Run: headless pygame with SDL's dummy video driver; simulated clock (each Clock.tick advances the game by its frame time, no real sleeping); random seed 0; keys injected as events and as key.get_pressed() state; mouse plan: one left click at the window centre at the start of phase 2, then a move to the lower-right quarter at the start of phase 3.
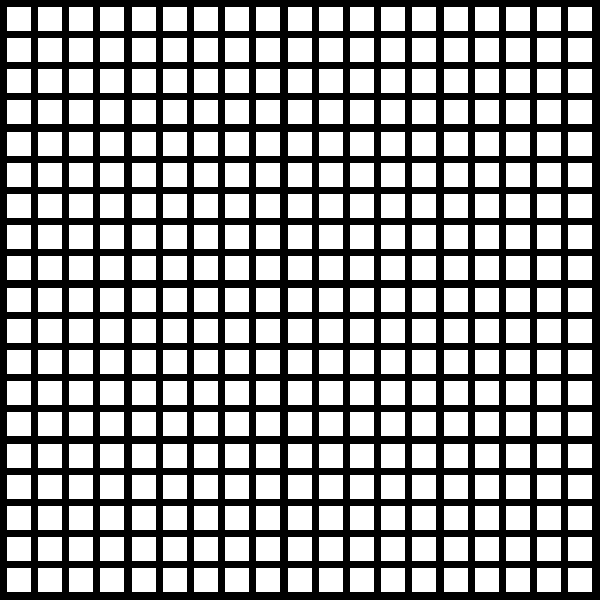
Frame 1 of 4 · flips 1–60 · no input
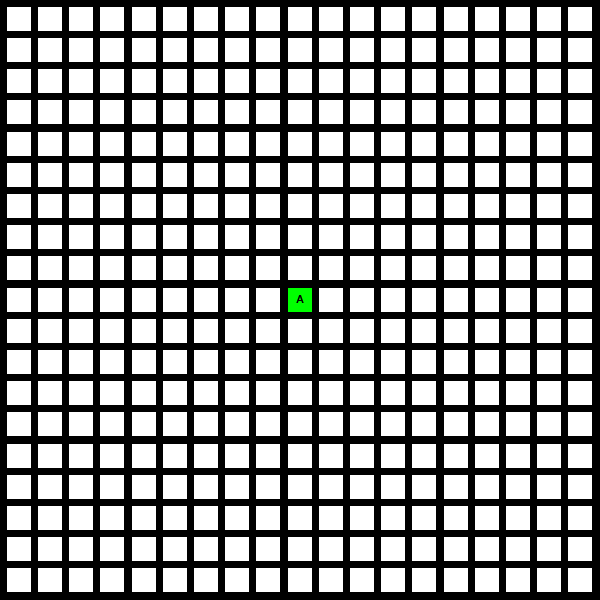
Frame 2 of 4 · flips 61–180 · clicked the window centre · tapped SPACE, RETURN · held RIGHT (→), D
Frame 3 of 4 · flips 181–300 · moved the mouse to the lower-right quarter · held DOWN (↓), S · screen unchanged from frame 2, image omitted
Frame 4 of 4 · flips 301–420 · held LEFT (←), A, UP (↑), W · screen unchanged from frame 3, image omitted

The pygame program that drew these frames:

import pygame as pg
import random


pg.init()
clock = pg.time.Clock()
screen = pg.display.set_mode((600, 600))
pg.display.set_caption("Pathfinding")
width = screen.get_width()
height = screen.get_height()

    
#spacing = 5
nodes = []

class Grid:
    def __init__(self, num_nodes):
        self.num_nodes = num_nodes
        self.n_w = (width / self.num_nodes ** 0.5) * 0.8
        self.n_h = (height / self.num_nodes ** 0.5) * 0.8
        self.spacing = (((width + height) / 2) / self.num_nodes ** 0.5) * 0.2 + (self.n_w / self.num_nodes ** 0.5)
        self.make_grid()
        #self.n_w = width / (self.num_nodes + spacing) ** 0.5 - spacing + spacing / 2 / self.num_nodes ** 0.5
        #self.n_h = height / (self.num_nodes + spacing) ** 0.5 - spacing + spacing / 2 / self.num_nodes ** 0.5
        
    def text(self, text):
        self.font = pg.font.Font(None, int(self.n_w / 1.5))
        return self.font.render(f"{text}", True, pg.Color("black"))
            
    def make_grid(self):
        nodes.clear()
        for i in range(self.num_nodes):
            n_x = self.spacing + (self.n_w + self.spacing) * (i % int(self.num_nodes ** 0.5))
            n_y = self.spacing + (self.n_h + self.spacing) * int(i / int(self.num_nodes ** 0.5))
            nodes.append(Open(n_x, n_y, self.n_w, self.n_h))
            #if random.random() > 0.3 - abs((len(nodes) - self.num_nodes / 2) / (self.num_nodes * 1)): 
                #nodes.append(Open(n_x, n_y, self.n_w, self.n_h))
            #else:
                #nodes.append(Obstacle(n_x, n_y, self.n_w, self.n_h))
    
        
class Open:
    def __init__(self, x, y, w, h):
        self.x = x
        self.y = y
        self.w = w
        self.h = h
        self.color = pg.Color("white")
        self.rect = pg.Rect(x, y, w, h)
        #self.surf = pg.Surface((w, h))
        self.text = ""
        self.parent = None
    
    def draw(self):
        pg.draw.rect(screen, self.color, self.rect)

        if self.text:
            screen.blit(self.text, (self.x + self.w / 8, self.y + self.h / 8))
    
    # Denne funktion giver bedre mening i Grid, og konverteringen af noder kan være sin egen funktion, da forskellige dele af koden gør det samme.
    def mouse(self, event):
        if event.type == pg.MOUSEBUTTONDOWN:
            if self.rect.collidepoint(event.pos) and type(self) != Obstacle:
                self.index = nodes.index(self)

                if event.button == 1:
                    for i, c in enumerate(nodes):
                        if type(c) == Start:
                            nodes[i] = Open(c.x, c.y, c.w, c.h)
                    nodes[nodes.index(self)] = Start(self.x, self.y, self.w, self.h)

                if event.button == 3:
                    for i, c in enumerate(nodes):
                        if type(c) == Goal:
                            nodes[i] = Open(c.x, c.y, c.w, c.h)
                    nodes[self.index] = Goal(self.x, self.y, self.w, self.h)
        
        # Køres hver gang musen bevæges, så man kan tegne mange Obstacle objekter.
        if event.type == pg.MOUSEMOTION:
            # Til debugging
            if event.buttons[1] and self.rect.collidepoint(event.pos) and type(self) != Obstacle:
                nodes[nodes.index(self)] = Obstacle(self.x, self.y, self.w, self.h)

        if event.type == pg.KEYDOWN:
            if event.key == pg.K_BACKSPACE:
                grid.make_grid()
        

    
    def update(self):
        self.draw()

class Obstacle(Open):
    def __init__(self, x, y, w, h):
        super().__init__(x, y, w, h)
        self.color = pg.Color("dimgrey")

class Goal(Open):
    def __init__(self, x, y, w, h):
        super().__init__(x, y, w, h)
        self.text = grid.text("B")
        self.color = pg.Color("red")

    def draw(self):
        pg.draw.rect(screen, self.color, self.rect)
        
        if self.text:
            screen.blit(self.text, (self.x + self.w / 3, self.y + self.h / 4))

class Start(Open):
    def __init__(self, x, y, w, h):
        super().__init__(x, y, w, h)
        self.text = grid.text("A")
        self.color = pg.Color("green")
        
    def draw(self):
        pg.draw.rect(screen, self.color, self.rect)

        if self.text:
            screen.blit(self.text, (self.x + self.w / 3, self.y + self.h / 4))

class Closed(Open):
    def __init__(self, x, y, w, h, F_cost):
        super().__init__(x, y, w, h)
        self.F_cost = F_cost
        self.text = grid.text(self.F_cost)
        self.color = pg.Color("orange")

class Path(Closed):
    def __init__(self, x, y, w, h, F_cost):
        super().__init__(x, y, w, h, F_cost)
        self.color = pg.Color("blue")
    

class Algorithm:
    def __init__(self):
        self.closed_list = []
        self.reverse = False


    def F_cost(self, node, start, goal):
        f = self.G_cost(node, start) + self.H_cost(node, goal)
        #print(grid.text(self.G_cost(node, start)))
        #return self.G_cost(node, start)
        return f

    def G_cost(self, node, start):
       
        dx = abs(int(node.x) - int(start.x)) // int(node.w)
        dy = abs(int(node.y) - int(start.y)) // int(node.h)
        
        if dx > dy:
            return 14 * dy + 10 * (dx - dy)
        return 14 * dx + 10 * (dy - dx)


        #return (((start.x - node.x) ** 2 + (start.y - node.y) ** 2) ** 0.5)
        #return int((((start.x - node.x) ** 2 + (start.y - node.y) ** 2) ** 0.5) * 10 * (grid.num_nodes ** 0.5 / width))

    def H_cost(self, node, goal):
        dx = abs(int(node.x) - int(goal.x)) // int(node.w)
        dy = abs(int(node.y) - int(goal.y)) // int(node.h)
        
        if dx > dy:
            return 14 * dy + 10 * (dx - dy)
        return 14 * dx + 10 * (dy - dx)

        #return ((goal.x - node.x) ** 2 + (goal.y - node.y) ** 2) ** 0.5
    
    def find_nbs_index(self, node):
        node_index = nodes.index(node)
        return (int(node_index + 1), # Højre
                int(node_index - 1), # Venstre
                int(node_index + grid.num_nodes ** 0.5), # Under
                int(node_index - grid.num_nodes ** 0.5), # Over
                int(node_index + grid.num_nodes ** 0.5 + 1), # Diagonale noder
                int(node_index + grid.num_nodes ** 0.5 - 1),
                int(node_index - grid.num_nodes ** 0.5 - 1),
                int(node_index - grid.num_nodes ** 0.5 + 1))

    def next_node(self, node):
        if node and self.reverse == False:
            goal = [n for n in nodes if type(n) == Goal][0]
            start = [n for n in nodes if type(n) == Start][0]
            nb_i = self.find_nbs_index(node)

            if goal and start:
                for i in nb_i:
                    if i >= 0 and i < len(nodes):
                        nb = nodes[i]
                        if type(nb) == Goal:
                            self.reverse = True
                            #if type(node) == Closed:
                                #node = Path(node.x, node.y, node.w, node.h, node.F_cost)
                            self.path(node)
                            
                            #self.path(node)
                        if type(nb) == Open: 
                            cost = self.F_cost(nb, start, goal)
                            
                            new_nb = Closed(nb.x, nb.y, nb.w, nb.h, cost)
                            new_nb.parent = node
                            self.closed_list.append(new_nb)
                            
                            nodes[i] = new_nb



    def best_nb(self):
        if self.closed_list and self.reverse == False:
            best = min(self.closed_list, key=lambda c_node: c_node.F_cost)
            self.closed_list.remove(best)
            #nodes[nodes.index(best)] = Closed(best.x, best.y, best.w, best.h, best.F_cost)
            best.color = pg.Color("yellow")
            #self.closed_list = []
            return best
    
    def path(self, node):
        print(node.x, node.y)
        nodes[nodes.index(node)] = Path(node.x, node.y, node.w, node.h, node.F_cost)
        if node.parent:
            if type(node.parent) == Closed:
                #node.parent = Path(node.parent.x, node.parent.y, node.parent.w, node.parent.h, node.parent.F_cost)
                #nodes[nodes.index(node.parent)] = Path(node.parent.x, node.parent.y, node.parent.w, node.parent.h, node.parent.F_cost)
                self.path(node.parent)
            else:
                pass
                #self.reverse = False

        """
        nb_i = self.find_nbs_index(node)
        if node:
            while self.final == False:
                for i in nb_i:
                    pass

            if type(nb) == Start:
                self.final = True
        """
        
    def solve(self):
        while self.reverse == False:
            algorithm.next_node(algorithm.best_nb())
        self.closed_list = []
        self.reverse = False

class System:
    # Overvejelse til refactoring.
    # Kan indeholde et grid, nodes, algoritme og spiller i stedet for at have dem i global scope.
    # Kan stå for state-logik, f.eks. hvor langt algoritmen er (ligesom self.reverse) og kalde metoder på baggrund af det.
    pass


class Player:
    pass

grid = Grid(20 ** 2)
algorithm = Algorithm()

#grid.F_cost(cells[20], cells[80], cells[200])

running = True
#cell_list[50] = Goal(cell_list[50].x, cell_list[50].y, cell_list[50].w, cell_list[50].h)

while running:

    for event in pg.event.get():
        for n in nodes:
            n.mouse(event)
        if event.type == pg.KEYDOWN:
            if event.key == pg.K_SPACE:
                closed_exists = False
                for n in nodes:
                    if type(n) == Start:
                        algorithm.next_node(n)
                    if type(n) == Closed:
                        closed_exists = True
                if closed_exists:
                    algorithm.solve()
                    #algorithm.next_node(algorithm.best_nb())


        if event.type == pg.QUIT:
            running = False
    for n in nodes:
        n.update()

    pg.display.flip()
    clock.tick(60)
